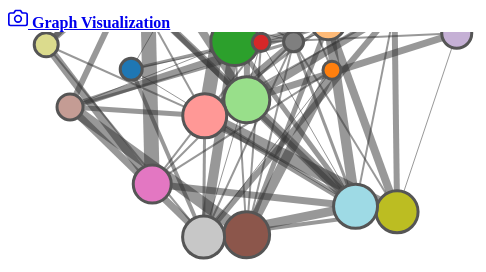
D3 v2 page, settled after 480 driven frames (8 s of simulated time); the page loaded 1 data file(s).


    var width = 960,     // svg width
        height = 600,     // svg height
        dr = 4,      // default point radius
        off = 15,    // cluster hull offset
        expand = {}, // expanded clusters
        data, net, force, hullg, hull, linkg, link, nodeg, node, has_expand = false;

    var curve = d3.svg.line()
        .interpolate("cardinal-closed")
        .tension(.85);

    var fill = d3.scale.category20();

    function nodeid(n) {
        return n.size ? "_g_" + n.group : n.id;
    }

    function linkid(l) {
        var u = nodeid(l.source),
            v = nodeid(l.target);
        return u < v ? u + "|" + v : v + "|" + u;
    }

    function getGroup(n) {
        return n.group;
    }

    // constructs the network to visualize
    function network(data, prev, index, expand) {
        expand = expand || {};
        var gm = {},    // group map
            nm = {},    // node map
            lm = {},    // link map
            gn = {},    // previous group nodes
            gc = {},    // previous group centroids
            nodes = [], // output nodes
            links = []; // output links

        var i, o;
        // process previous nodes for reuse or centroid calculation
        if (prev) {
            prev.nodes.forEach(function (n) {
                i = index(n);
                if (n.size > 0) {
                    gn[i] = n;
                    n.size = 0;
                } else {
                    o = gc[i] || (gc[i] = {x: 0, y: 0, count: 0});
                    o.x += n.x;
                    o.y += n.y;
                    o.count += 1;
                }
            });
        }

        // determine nodes
        for (var k = 0; k < data.nodes.length; ++k) {
            var n = data.nodes[k];
            i = index(n);
            l = gm[i] || (gm[i] = gn[i]) || (gm[i] = {group: i, size: 0, nodes: []});

            if (expand[i]) {
                // the node should be directly visible
                nm[n.id] = nodes.length;
                nodes.push(n);
                if (gn[i]) {
                    // place new nodes at cluster location (plus jitter)
                    n.x = gn[i].x + Math.random();
                    n.y = gn[i].y + Math.random();
                }
            } else {
                // the node is part of a collapsed cluster
                if (l.size === 0) {
                    // if new cluster, add to set and position at centroid of leaf nodes
                    nm[i] = nodes.length;
                    nodes.push(l);
                    if (gc[i]) {
                        l.x = gc[i].x / gc[i].count;
                        l.y = gc[i].y / gc[i].count;
                    }
                }
                l.nodes.push(n);
            }
            // always count group size as we also use it to tweak the force graph strengths/distances
            l.size += 1;
            n.group_data = l;
        }

        for (i in gm) {
            gm[i].link_count = 0;
        }

        // determine links
        for (k = 0; k < data.links.length; ++k) {
            var e = data.links[k],
                u = index(e.source),
                v = index(e.target);
            if (u !== v) {
                gm[u].link_count++;
                gm[v].link_count++;
            }
            u = expand[u] ? nm[e.source.id] : nm[u];
            v = expand[v] ? nm[e.target.id] : nm[v];
            i = (u < v ? u + "|" + v : v + "|" + u);
            l = lm[i] || (lm[i] = {source: u, target: v, size: 0});
            l.size += 1;
        }
        for (i in lm) {
            links.push(lm[i]);
        }

        return {nodes: nodes, links: links};
    }

    function convexHulls(nodes, index, offset) {
        var hulls = {};

        // create point sets
        for (var k = 0; k < nodes.length; ++k) {
            var n = nodes[k];
            if (n.size) continue;
            var i = index(n),
                l = hulls[i] || (hulls[i] = []);
            l.push([n.x - offset, n.y - offset]);
            l.push([n.x - offset, n.y + offset]);
            l.push([n.x + offset, n.y - offset]);
            l.push([n.x + offset, n.y + offset]);
        }

        // create convex hulls
        var hullset = [];
        for (i in hulls) {
            hullset.push({group: i, path: d3.geom.hull(hulls[i])});
        }

        return hullset;
    }

    function drawCluster(d) {
        return curve(d.path); // 0.8
    }

    // --------------------------------------------------------

    var body = d3.select("body");

    var vis = body.append("svg")
        .attr("width", width)
        .attr("height", height);

    d3.json("jsons/large_graph.json", function (json) {
        data = json;
        for (var i = 0; i < data.links.length; ++i) {
            o = data.links[i];
            o.source = data.nodes[o.source];
            o.target = data.nodes[o.target];
        }

        hullg = vis.append("g");
        linkg = vis.append("g");
        nodeg = vis.append("g");

        init();

        vis.attr("opacity", 1e-6)
            .transition()
            .duration(1000)
            .attr("opacity", 1);
    });

    function init() {
        if (force) force.stop();

        net = network(data, net, getGroup, expand);

        force = d3.layout.force()
            .nodes(net.nodes)
            .links(net.links)
            .size([width, height])
            .linkDistance(function (l, i) {
                var n1 = l.source, n2 = l.target;
                // larger distance for bigger groups:
                // both between single nodes and _other_ groups (where size of own node group still counts),
                // and between two group nodes.
                //
                // reduce distance for groups with very few outer links,
                // again both in expanded and grouped form, i.e. between individual nodes of a group and
                // nodes of another group or other group node or between two group nodes.
                //
                // The latter was done to keep the single-link groups ('blue', rose, ...) close.
                return 100 +
                    Math.min(20 * Math.min((n1.size || (n1.group !== n2.group ? n1.group_data.size : 0)),
                        (n2.size || (n1.group !== n2.group ? n2.group_data.size : 0))),
                        -30 +
                        30 * Math.min((n1.link_count || (n1.group !== n2.group ? n1.group_data.link_count : 0)),
                        (n2.link_count || (n1.group !== n2.group ? n2.group_data.link_count : 0))),
                        100);
            })
            .linkStrength(function (l, i) {
                return 1;
            })
            // .gravity(0.05)   // gravity+charge tweaked to ensure good 'grouped' view (e.g. green group not smack between blue&orange, ...
            .charge(-600)    // ... charge is important to turn single-linked groups to the outside
            .friction(0.5)   // friction adjusted to get dampened display: less bouncy bouncy ball
            .start();

        hullg.selectAll("path.hull").remove();
        hull = hullg.selectAll("path.hull")
            .data(convexHulls(net.nodes, getGroup, off))
            .enter().append("path")
            .attr("class", "hull")
            .attr("d", drawCluster)
            .style("fill", function (d) {
                return fill(d.group);
            })
            .on("click", function (d) {
                has_expand = false;
                expand[d.group] = false;
                init();
            });

        link = linkg.selectAll("line.link").data(net.links, linkid);
        link.exit().remove();
        link.enter().append("line")
            .attr("class", "link")
            .attr("x1", function (d) {
                return d.source.x;
            })
            .attr("y1", function (d) {
                return d.source.y;
            })
            .attr("x2", function (d) {
                return d.target.x;
            })
            .attr("y2", function (d) {
                return d.target.y;
            })
            .style("stroke-width", function (d) {
                return d.size || 1;
            });

        node = nodeg.selectAll("circle.node").data(net.nodes, nodeid);
        node.exit().remove();
        node.enter().append("circle")
        // if (d.size) -- d.size > 0 when d is a group node.
            .attr("class", function (d) {
                return "node" + (d.size ? "" : " leaf");
            })
            .attr("r", function (d) {
                return d.size ? d.size + dr : dr + 1;
            })
            .attr("cx", function (d) {
                return d.x;
            })
            .attr("cy", function (d) {
                return d.y;
            })
            .style("fill", function (d) {
                return fill(d.group);
            })
            .on("click", function (d) {
                if (!has_expand || expand[d.group]) {
                    expand[d.group] = !expand[d.group];
                    init();
                    has_expand = expand[d.group];
                }
            }).on("mouseover", function (d) {
            node.style("opacity", 0.2);
            d3.select(this).style("opacity", 1.0);
            link.style("opacity", 0.2);

            var point_info_label = document.getElementById('point_info_label');
            var point_info = document.getElementById('point_info');
            var attentioned_point_info = '';

            if (d.size) {                 // group node
                point_info_label.innerHTML = '聚类详细信息';
                attentioned_point_info += '<b>人物姓名列表</b>:&nbsp';
                for (var n in data.nodes) {
                    if (data.nodes[n].group === d.group) {
                        attentioned_point_info += data.nodes[n].id + '; ';
                    }
                }
            } else {                      // leaf node
                point_info_label.innerHTML = '节点详细信息';
                attentioned_point_info += '<b>人物姓名</b>:&nbsp' + d.id + '<br>';
                attentioned_point_info += '<b>角色重要程度</b>:&nbsp' + 1 + '<br>';
            }
            point_info.innerHTML = attentioned_point_info;
        }).on("mouseout", function (d) {
            node.style("opacity", 1.0);
            link.style("opacity", 1.0);
        });

        node.call(force.drag);

        force.on("tick", function () {
            if (!hull.empty()) {
                hull.data(convexHulls(net.nodes, getGroup, off))
                    .attr("d", drawCluster);
            }

            link.attr("x1", function (d) {
                return d.source.x;
            })
                .attr("y1", function (d) {
                    return d.source.y;
                })
                .attr("x2", function (d) {
                    return d.target.x;
                })
                .attr("y2", function (d) {
                    return d.target.y;
                });

            node.attr("cx", function (d) {
                return d.x;
            })
                .attr("cy", function (d) {
                    return d.y;
                });
        });
    }


### data: jsons/large_graph.json
{
 "nodes": [
  {
   "num": 0,
   "id": "?Authors",
   "group": 0
  },
  {
   "num": 1,
   "id": "Akoglu L.",
   "group": 0
  },
  {
   "num": 2,
   "id": "Liu S.",
   "group": 0
  },
  {
   "num": 3,
   "id": "Zhao J.",
   "group": 0
  },
  {
   "num": 4,
   "id": "Gotz D.",
   "group": 0
  },
  {
   "num": 5,
   "id": "Giuliani M.",
   "group": 0
  },
  {
   "num": 6,
   "id": "Chae J.",
   "group": 0
  },
  {
   "num": 7,
   "id": "Huang D.",
   "group": 1
  },
  "... 253 more items"
 ],
 "links": [
  {
   "source": 2,
   "target": 1,
   "value": 1
  },
  {
   "source": 3,
   "target": 1,
   "value": 1
  },
  {
   "source": 5,
   "target": 0,
   "value": 1
  },
  {
   "source": 5,
   "target": 1,
   "value": 1
  },
  {
   "source": 5,
   "target": 2,
   "value": 1
  },
  {
   "source": 5,
   "target": 3,
   "value": 1
  },
  {
   "source": 5,
   "target": 4,
   "value": 1
  },
  {
   "source": 6,
   "target": 0,
   "value": 1
  },
  "... 1,037 more items"
 ]
}